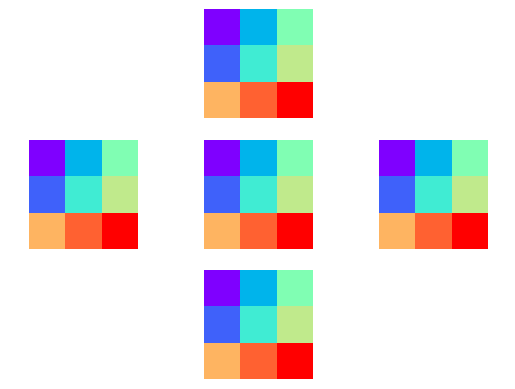

Recreate this plot in Python.
import matplotlib.pyplot as plt
import numpy as np
import time
fig, axs = plt.subplots(3,3)
ar1 = np.array ([[0,.2,.4],
            [.1,.3,.5],
            [.6,.7,.8]])
ar2 = np.array ([[.2,.4,.99],
             [.4,.4,.4],
             [.4,.4,.4]])

axs[0,1].imshow(ar1, cmap = 'rainbow')
axs[1,0].imshow(ar1, cmap = 'rainbow')
axs[1,1].imshow(ar1, cmap = 'rainbow')
axs[1,2].imshow(ar1, cmap = 'rainbow')
im =axs[2,1].imshow(ar1, cmap = 'rainbow')
for i in range(0,3):
    for j in range(0,3):
        axs[i,j].set_axis_off()

# plt.ion()
# # time.sleep(3)
# im.set_data(ar2)
# fig.canvas.draw()
# time.sleep(20)
# time.sleep(2)
im.set_data(ar1)
plt.draw()
plt.show()


